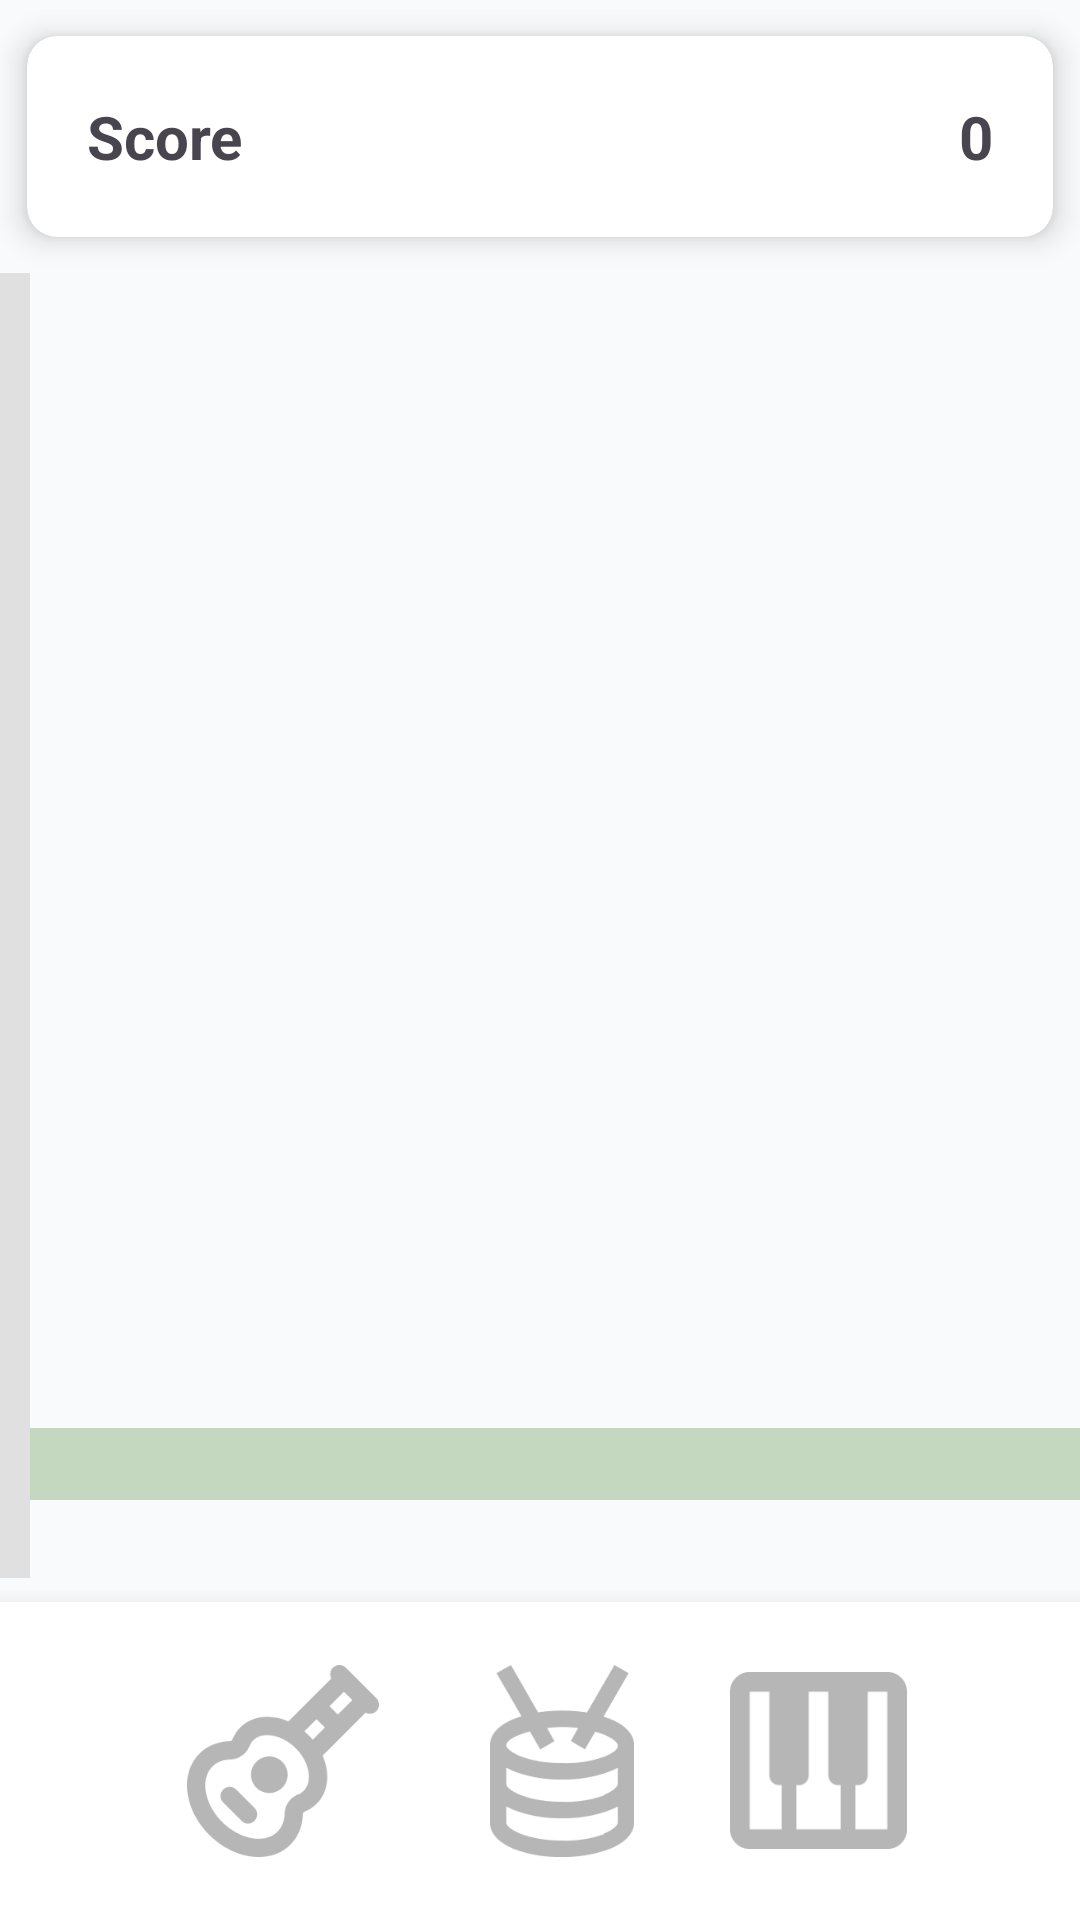

This screen was rendered from an Android layout file. Write that file and the resources it references.
<!-- AndroidManifest.xml: application theme Theme.DemoApp2 -->
<!-- res/layout/activity_game.xml -->
<?xml version="1.0" encoding="utf-8"?>
<androidx.constraintlayout.widget.ConstraintLayout xmlns:android="http://schemas.android.com/apk/res/android"
    xmlns:app="http://schemas.android.com/apk/res-auto"
    android:layout_width="match_parent"
    android:layout_height="match_parent"
    android:background="#F9FAFB"
    android:id="@+id/gameLayout"
    android:clipChildren="false">

    
    <androidx.cardview.widget.CardView
        android:id="@+id/topInfoContainer"
        android:layout_width="match_parent"
        android:layout_height="wrap_content"
        app:cardBackgroundColor="@android:color/white"
        app:cardCornerRadius="10dp"
        app:cardElevation="6dp"
        app:cardUseCompatPadding="true"
        app:layout_constraintEnd_toEndOf="parent"
        app:layout_constraintStart_toStartOf="parent"
        app:layout_constraintTop_toTopOf="parent">    >

        
        <LinearLayout
            android:layout_width="match_parent"
            android:layout_height="wrap_content"
            android:gravity="center"
            android:orientation="horizontal"
            android:padding="10dp">

            
            ...
            <TextView
                android:id="@+id/score"
                android:layout_width="wrap_content"
                android:layout_height="wrap_content"
                android:layout_weight="1"
                android:text="Score"
                android:textSize="20sp"
                android:textStyle="bold"
                android:layout_margin="10dp" />

            <TextView
                android:id="@+id/scoreText"
                android:layout_width="wrap_content"
                android:layout_height="wrap_content"
                android:layout_weight="0"
                android:text="0"
                android:textSize="20sp"
                android:textStyle="bold"
                android:layout_margin="10dp" />


            
































































        </LinearLayout>

    </androidx.cardview.widget.CardView>

    
    <FrameLayout
        android:id="@+id/verticalBarContainer"
        android:layout_width="10dp"
        android:layout_height="0dp"
        android:layout_marginStart="0dp"
        app:layout_constraintTop_toBottomOf="@id/topInfoContainer"
        app:layout_constraintBottom_toTopOf="@id/bottomGuide"
        app:layout_constraintStart_toStartOf="parent"
        android:elevation="10dp">

        
        <View
            android:layout_width="match_parent"
            android:layout_height="match_parent"
            android:background="#E0E0E0" />

        
        <View
            android:id="@+id/verticalProgressFill"
            android:layout_width="match_parent"
            android:layout_height="0dp"
            android:layout_gravity="bottom"
            android:background="#8CC97F" />
    </FrameLayout>

    
    <FrameLayout
        android:id="@+id/gameRoot"
        android:layout_width="0dp"
        android:layout_height="0dp"
        app:layout_constraintTop_toBottomOf="@id/topInfoContainer"
        app:layout_constraintBottom_toBottomOf="parent"
        app:layout_constraintStart_toStartOf="parent"
        app:layout_constraintEnd_toEndOf="parent"
        android:clipChildren="false">



        
        <View
            android:id="@+id/judgementLine"
            android:layout_width="match_parent"
            android:layout_height="24dp"
            android:layout_gravity="bottom"
            android:background="#C4D8C0"
            android:layout_marginBottom="140dp"
            android:elevation="0dp"
            />

        
        <FrameLayout
            android:id="@+id/rhythmZone"
            android:layout_width="match_parent"
            android:layout_height="match_parent"
            android:background="#00000000">

            
            <FrameLayout
                android:id="@+id/rhythmBarContainer"
                android:layout_width="200dp"
                android:layout_height="match_parent"
                android:layout_gravity="center_horizontal"
                android:clipChildren="false" />

            





        </FrameLayout>


        
        <TextView
            android:id="@+id/judgementText"
            android:layout_width="wrap_content"
            android:layout_height="wrap_content"
            android:text="PERFECT!!"
            android:textSize="24sp"
            android:textStyle="bold"
            android:layout_gravity="center_horizontal|bottom"
            android:layout_marginBottom="200dp"
            android:visibility="gone"
            />

        
        <LinearLayout
            android:id="@+id/bottomZone"
            android:layout_width="match_parent"
            android:layout_height="wrap_content"
            android:orientation="horizontal"
            android:gravity="center"
            android:padding="16dp"
            android:background="#FFFFFF"
            android:layout_gravity="bottom"
            android:elevation="10dp"
            android:clipChildren="false">


            
            <ImageView
                android:id="@+id/instrument1"
                android:layout_width="64dp"
                android:layout_height="64dp"
                android:layout_margin="5dp"
                android:src="@drawable/guitar_gauge"
                android:scaleType="fitCenter" />

            
            <ImageView
                android:id="@+id/instrument2"
                android:layout_width="64dp"
                android:layout_height="64dp"
                android:layout_marginStart="24dp"
                android:scaleType="fitCenter"
                android:src="@drawable/drum_gauge" />

            
            <ImageView
                android:id="@+id/instrument3"
                android:layout_width="59dp"
                android:layout_height="59dp"
                android:layout_marginHorizontal="24dp"
                android:layout_marginStart="24dp"
                android:scaleType="fitCenter"
                android:src="@drawable/piano_gauge" />














        </LinearLayout>


    </FrameLayout>

    <androidx.constraintlayout.widget.Guideline
        android:id="@+id/bottomGuide"
        android:layout_width="wrap_content"
        android:layout_height="wrap_content"
        android:orientation="horizontal"
        app:layout_constraintGuide_end="114dp" />


</androidx.constraintlayout.widget.ConstraintLayout>
<!-- resources referenced by this layout -->
<resources>
  <!-- drawable drum_gauge (drawable) -->
  <layer-list xmlns:android="http://schemas.android.com/apk/res/android">
  
      
      <item android:id="@android:id/background">
          <bitmap
              android:src="@drawable/drum_outline"
              android:gravity="center" />
      </item>
  
      
      <item android:id="@android:id/progress">
          <clip
              android:drawable="@drawable/drum_filled"
              android:clipOrientation="vertical"
              android:gravity="bottom" />
      </item>
  
  </layer-list>
  <!-- drawable guitar_gauge (drawable) -->
  <layer-list xmlns:android="http://schemas.android.com/apk/res/android">
  
      
      <item android:id="@android:id/background">
          <bitmap
              android:src="@drawable/guitar_outline"
              android:gravity="center" />
      </item>
  
      
      <item android:id="@android:id/progress">
          <clip
              android:drawable="@drawable/guitar_filled"
              android:clipOrientation="vertical"
              android:gravity="bottom" />
      </item>
  
  </layer-list>
  <!-- drawable piano_gauge (drawable) -->
  <layer-list xmlns:android="http://schemas.android.com/apk/res/android">
  
      
      <item android:id="@android:id/background">
          <bitmap
              android:src="@drawable/piano_outline"
              android:gravity="center" />
      </item>
  
      
      <item android:id="@android:id/progress">
          <clip
              android:drawable="@drawable/piano_filled"
              android:clipOrientation="vertical"
              android:gravity="bottom" />
      </item>
  
  </layer-list>
  <style name="Theme.DemoApp2" parent="Base.Theme.DemoApp2" />
  <!-- drawable drum_outline: png bitmap (drawable, 5896 bytes) -->
  <!-- drawable drum_filled: png bitmap (drawable, 6454 bytes) -->
  <!-- drawable guitar_outline: png bitmap (drawable, 6234 bytes) -->
  <!-- drawable guitar_filled: png bitmap (drawable, 6756 bytes) -->
  <!-- drawable piano_outline: png bitmap (drawable, 1655 bytes) -->
  <!-- drawable piano_filled: png bitmap (drawable, 1683 bytes) -->
  <style name="Base.Theme.DemoApp2" parent="Theme.Material3.DayNight.NoActionBar">
          
          
  
      </style>
</resources>
